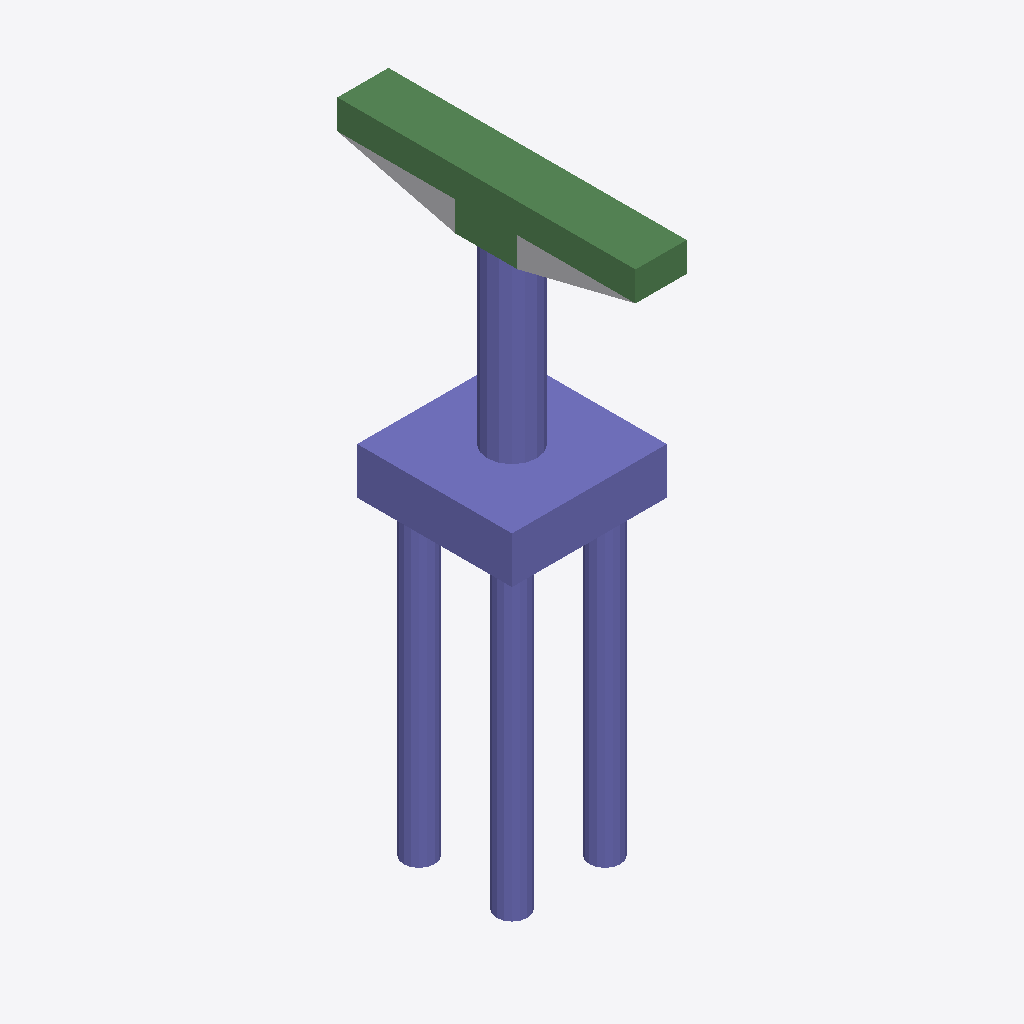
Isometric view of an IFC building model (IFC-SPF (STEP), schema IFC4, length unit foot), seen from the south-west, elements coloured by IFC class: 32 columns (violet), 8 beams (green), 1 other element (light grey).
Extent 5.0 m × 9.6 m × 19.2 m (x, y, z). Storeys (2): L1 at 0.00 m; L2 at 3.66 m. Elements (51): 42 IfcColumn, 8 IfcBeam, 1 IfcBuildingElementProxy.

HEADER;
FILE_DESCRIPTION(('ViewDefinition [ReferenceView_V1.2]','RevitIdentifiers [ContentGUID: e49ec692-8fec-4592-b230-60d17793aeee, VersionGUID: 1e516a66-c78b-45eb-a1f4-afce526c1179, NumberOfSaves: 0]','CoordinateReference [CoordinateBase: Shared Coordinates]','ExchangeRequirement [Structural]'),'2;1');
FILE_NAME('M_35_3L_NF_P_Sub_updated.ifc','2026-06-12T13:20:55+05:30',(''),(''),'ODA SDAI 25.12','Autodesk - Revit 27.0.20.10 (ENU) - 27.0.20.10','');
FILE_SCHEMA(('IFC4'));
ENDSEC;
DATA;
#27=IFCPROJECT('3adiQIZ_n5ah8mOD68R54U',#6,'Project Number',$,$,'Project Name','Project Status',(#22),#2410);
#41=IFCSITE('3adiQIZ_n5ah8mOD68R54S',#6,'The site:1246277',$,$,#40,$,$,.ELEMENT.,(42,21,31,401672),(-71,-3,-24,-345703),0.0,$,$);
#31=IFCBUILDING('3adiQIZ_n5ah8mOD68R54V',#6,'Building Name',$,$,#30,$,'Building Name',.ELEMENT.,$,$,#28);
#34=IFCBUILDINGSTOREY('2JF4e6axWHqu3u0C1FZlmi',#6,'L1',$,$,#33,$,'L1',.ELEMENT.,0.0);
#38=IFCBUILDINGSTOREY('1ZGO8hrFCHqw0v0026FpFv',#6,'L2',$,$,#37,$,'L2',.ELEMENT.,11.999999999999998);
#750=IFCCOLUMN('0UKMfcnuj5ww7qhyvIVnKi',#6,'Column#61',$,$,#749,#746,'1246293',.NOTDEFINED.);
#539=IFCCOLUMN('0UKMfcnuj5ww7qhyvIVnKf',#6,'Column#9',$,$,#538,#535,'1246288',.NOTDEFINED.);
#1184=IFCBEAM('0UKMfcnuj5ww7qhyvIVnKc',#6,'Beam#62',$,$,#1183,#1180,'1246303',.NOTDEFINED.);
#1407=IFCBEAM('0UKMfcnuj5ww7qhyvIVnKT',#6,'Beam#64',$,$,#1406,#1403,'1246308',.NOTDEFINED.);
#76=IFCBUILDINGELEMENTPROXY('0UKMfcnuj5ww7qhyvIVnFD',#6,'Structural Framing 1:Structural Framing 1:1245876',$,$,#75,#73,'1245876',.NOTDEFINED.);
#668=IFCBEAM('0UKMfcnuj5ww7qhyvIVnKg',#6,'Beam#52',$,$,#667,#664,'1246291',.NOTDEFINED.);
#210=IFCBEAM('0UKMfcnuj5ww7qhyvIVnKm',#6,'Beam#53',$,$,#209,#206,'1246281',.NOTDEFINED.);
#879=IFCBEAM('0UKMfcnuj5ww7qhyvIVnKX',#6,'Beam#65',$,$,#878,#875,'1246296',.NOTDEFINED.);
#1736=IFCCOLUMN('0UKMfcnuj5ww7qhyvIVnKI',#6,'Column#37',$,$,#1735,#1732,'1246315',.NOTDEFINED.);
#2229=IFCCOLUMN('0UKMfcnuj5ww7qhyvIVnKF',#6,'Column#21',$,$,#2228,#2225,'1246326',.NOTDEFINED.);
#257=IFCCOLUMN('0UKMfcnuj5ww7qhyvIVnKp',#6,'Column#23',$,$,#256,#253,'1246282',.NOTDEFINED.);
#1642=IFCCOLUMN('0UKMfcnuj5ww7qhyvIVnKG',#6,'Column#24',$,$,#1641,#1638,'1246313',.NOTDEFINED.);
#351=IFCCOLUMN('0UKMfcnuj5ww7qhyvIVnKr',#6,'Column#39',$,$,#350,#347,'1246284',.NOTDEFINED.);
#973=IFCCOLUMN('0UKMfcnuj5ww7qhyvIVnKZ',#6,'Column#41',$,$,#972,#969,'1246298',.NOTDEFINED.);
#1501=IFCCOLUMN('0UKMfcnuj5ww7qhyvIVnKV',#6,'Column#40',$,$,#1500,#1497,'1246310',.NOTDEFINED.);
#926=IFCCOLUMN('0UKMfcnuj5ww7qhyvIVnKW',#6,'Column#32',$,$,#925,#922,'1246297',.NOTDEFINED.);
#1325=IFCCOLUMN('0UKMfcnuj5ww7qhyvIVnKR',#6,'Column#31',$,$,#1324,#1321,'1246306',.NOTDEFINED.);
#175=IFCCOLUMN('0UKMfcnuj5ww7qhyvIVnKn',#6,'Column#48',$,$,#174,#171,'1246280',.NOTDEFINED.);
#797=IFCCOLUMN('0UKMfcnuj5ww7qhyvIVnKl',#6,'Column#43',$,$,#796,#793,'1246294',.NOTDEFINED.);
#844=IFCCOLUMN('0UKMfcnuj5ww7qhyvIVnKk',#6,'Column#17',$,$,#843,#840,'1246295',.NOTDEFINED.);
#1783=IFCCOLUMN('0UKMfcnuj5ww7qhyvIVnKL',#6,'Column#47',$,$,#1782,#1779,'1246316',.NOTDEFINED.);
#2182=IFCCOLUMN('0UKMfcnuj5ww7qhyvIVnKC',#6,'Column#33',$,$,#2181,#2178,'1246325',.NOTDEFINED.);
#2135=IFCCOLUMN('0UKMfcnuj5ww7qhyvIVnKD',#6,'Column#44',$,$,#2134,#2131,'1246324',.NOTDEFINED.);
#586=IFCCOLUMN('0UKMfcnuj5ww7qhyvIVnKe',#6,'Column#27',$,$,#585,#582,'1246289',.NOTDEFINED.);
#1830=IFCCOLUMN('0UKMfcnuj5ww7qhyvIVnKK',#6,'Column#28',$,$,#1829,#1826,'1246317',.NOTDEFINED.);
#445=IFCCOLUMN('0UKMfcnuj5ww7qhyvIVnKt',#6,'Column#25',$,$,#444,#441,'1246286',.NOTDEFINED.);
#2088=IFCCOLUMN('0UKMfcnuj5ww7qhyvIVnKA',#6,'Column#49',$,$,#2087,#2084,'1246323',.NOTDEFINED.);
#1454=IFCCOLUMN('0UKMfcnuj5ww7qhyvIVnKS',#6,'Column#19',$,$,#1453,#1450,'1246309',.NOTDEFINED.);
#1994=IFCCOLUMN('0UKMfcnuj5ww7qhyvIVnK8',#6,'Column#20',$,$,#1993,#1990,'1246321',.NOTDEFINED.);
#2323=IFCCOLUMN('0UKMfcnuj5ww7qhyvIVnK1',#6,'Column#29',$,$,#2322,#2319,'1246328',.NOTDEFINED.);
#127=IFCCOLUMN('0UKMfcnuj5ww7qhyvIVnK_',#6,'Column#35',$,$,#126,#123,'1246279',.NOTDEFINED.);
#1548=IFCCOLUMN('0UKMfcnuj5ww7qhyvIVnKU',#6,'Column#36',$,$,#1547,#1544,'1246311',.NOTDEFINED.);
#1102=IFCCOLUMN('0UKMfcnuj5ww7qhyvIVnKa',#6,'Column#45',$,$,#1101,#1098,'1246301',.NOTDEFINED.);
#1149=IFCCOLUMN('0UKMfcnuj5ww7qhyvIVnKd',#6,'Column#16',$,$,#1148,#1145,'1246302',.NOTDEFINED.);
#1912=IFCCOLUMN('0UKMfcnuj5ww7qhyvIVnKM',#6,'Column#15',$,$,#1911,#1908,'1246319',.NOTDEFINED.);
#1947=IFCBEAM('0UKMfcnuj5ww7qhyvIVnK9',#6,'Beam#63',$,$,#1946,#1943,'1246320',.NOTDEFINED.);
#1865=IFCBEAM('0UKMfcnuj5ww7qhyvIVnKN',#6,'Beam#57',$,$,#1864,#1861,'1246318',.NOTDEFINED.);
#1055=IFCBEAM('0UKMfcnuj5ww7qhyvIVnKb',#6,'Beam#54',$,$,#1054,#1051,'1246300',.NOTDEFINED.);
#1231=IFCCOLUMN('0UKMfcnuj5ww7qhyvIVnKP',#6,'Column#13',$,$,#1230,#1227,'1246304',.NOTDEFINED.);
#398=IFCCOLUMN('0UKMfcnuj5ww7qhyvIVnKq',#6,'Column#12',$,$,#397,#394,'1246285',.NOTDEFINED.);
#2041=IFCCOLUMN('0UKMfcnuj5ww7qhyvIVnKB',#6,'Column#11',$,$,#2040,#2037,'1246322',.NOTDEFINED.);
ENDSEC;
